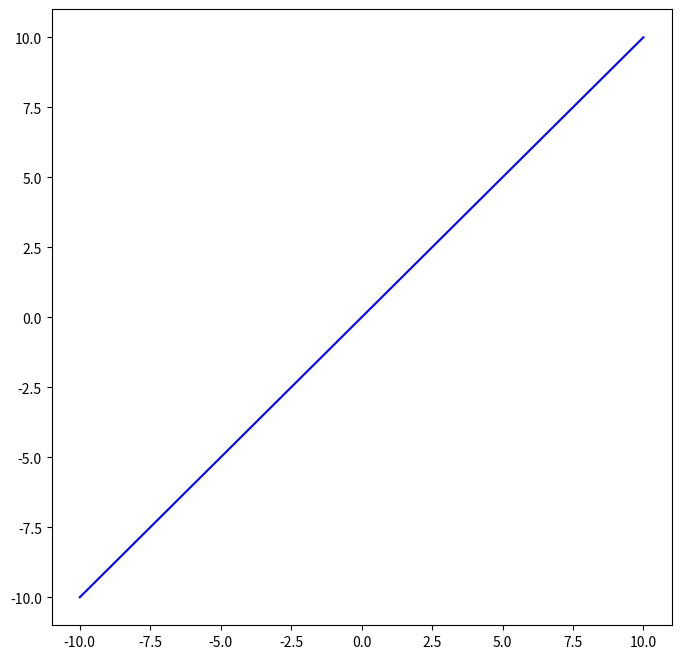

Write Python code to recreate this figure.
import matplotlib.pyplot as plt
import numpy as np

x = np.linspace(-10, 10, 400)
y = x

plt.figure(figsize=(8, 8))
plt.plot(x, y, label='$x = y$', color='blue')
plt.show()